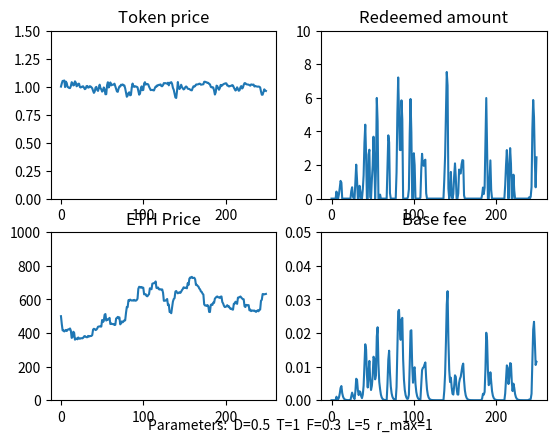

The matplotlib source for this figure:
import numpy as np
import matplotlib.pyplot as plt

# model parameters
class ModelParams:
    def __init__(self):
        self.D = 0.5 # base fee decay factor

        self.T = 1 # weighting for token price in trove issuance
        self.F = 0.3 # weighting for momentum in trove issuance

        self.lookback = 5 # Lookback parameter for ETH price momentum

        self.max_redemption_fraction = 1 # Maximum fraction of supply that can be redeemed in a timestep

# time series data 
class Data:
    def __init__(self):
        self.ETH_price = [500.0]
        self.momentum = [0.0]
        self.base_fee = [0.0]
        self.redeemed_amount = [0.0]
        self.token_price = [1.0]
        self.trove_issuance = [100.0]
        self.token_supply = [100.0]
        self.token_demand = 100.0
  
        
### Functions
def get_new_momentum(data, params, ETH_price):
    lookback = params.lookback
    if lookback == 0:
        return 0

    ETH_price_past = get_past_ETH_price(data, params)

    new_momentum = (ETH_price - ETH_price_past) /  ETH_price_past
    return new_momentum

def get_past_ETH_price(data, params):
    length = len(data.ETH_price)
    
    ETH_price_past = None
    if (params.lookback > length):
        ETH_price_past = data.ETH_price[0]
    else:
        ETH_price_past = data.ETH_price[length - params.lookback - 1]

    if ETH_price_past == 0:
        return 1
    return ETH_price_past

def get_new_redeemed_amount(data, params):
    max_redeemable  = data.token_supply[-1] * params.max_redemption_fraction 
    if max_redeemable == 0:
        return 0

    redeemed = (1 - data.token_price[-1] - data.base_fee[-1]) * data.token_supply[-1] 

    if redeemed < 0:
        return 0
    else:
        return min(redeemed, max_redeemable)
       

# Decay base fee correctly
def get_new_base_fee(data, redeemed_amount):
    if data.token_supply[-1] == 0:
        return 0

    base_fee = (data.base_fee[-1] + (redeemed_amount / (2 * data.token_supply[-1]))) *params.D
    return base_fee

# return the exogenous market demand for holding MSIC tokens. Assume constant. Could be a function of:
# - Demand for a safe-haven $1-pegged asset  
# - Traders' demand for short-term liquidity
def get_token_demand():
    return 100.0

# compute price based on setting token supply = trove demand, and clearing the market
def get_new_token_price(data, params, redeemed_amount, momentum):
    T = params.T
    F = params.F

    factor =  1/T
    print(f'factor: {factor}')
    price = (((data.token_demand  - redeemed_amount) / (data.trove_issuance[-1])) - (F * momentum)) * factor 

    if price < 0:
        return 0
    else:
        return price
    return price

def get_new_token_demand(data, params, token_price, momentum):
    demand = data.token_demand
    if demand < 0:
        return 0
    else: 
        return demand

def get_new_trove_issuance(data, params, token_price, momentum ):
    trove_issuance = data.trove_issuance[-1] * (params.T*(token_price) + params.F*(momentum))

    if trove_issuance < 0:
        return 0
    else: 
        return trove_issuance

def get_new_token_supply(trove_issuance, redeemed):
    new_supply =  trove_issuance - redeemed

    if new_supply < 0:
        return 0
    else: 
        return new_supply

# Given Mosaic's hard price ceiling of 1.10, 
# compute the excess trove issuance needed to maintain the price at 1.1, according to QTM.
def get_excess_issuance(token_price, token_supply):
    if token_price > 1.1:
        excess_issuance = token_supply * (token_price - 1.1)/1.1
        return excess_issuance
    else:
        return 0
 
### Various ETH price functions

def constant_ETH_price(last_price):
    return last_price

# ETH price generator is a random walk (normal dist.), with occasional large +ve and -ve jumps
def randomwalk_ETH_price(last_price):
    big_event = 0
    big_event_chance = np.random.normal()

    if (big_event_chance > 1.5) or (big_event_chance < -1.5):
        big_event = big_event_chance * 20
 
    new_price  = last_price + np.random.normal(scale=5) + big_event
    
    if new_price < 0: 
        return 0
    else:
        return new_price

def linear_increasing_ETH_price(last_price, gradient):
    return last_price + gradient

def oscillating_ETH_price(min, magnitude, i):
    return min + magnitude + magnitude*np.sin(i)

def linear_decreasing_ETH_price(start, gradient, i):
    val = (start - (gradient*i))
    if val <= 0:
        return 0
    return val

def one_over_i_ETH_price(scale, i):
    return scale/i

def quadratic_ETH_price(min, scale, i):
    return min + scale*(i**2)

def sublinear_ETH_price(last_price, steepness, i):
    return last_price + 1/(2*np.sqrt(steepness*(i+1)))
    
# ### Script

# Initialize model parameters and data timeseries
params = ModelParams() 
data = Data()

# Run the model
for i in range(1, 250):
    last_ETH_price =  data.ETH_price[-1]

    # update exogenous ETH price

    # ETH_price = last_ETH_price
    ETH_price = randomwalk_ETH_price(last_ETH_price)
    # ETH_price = oscillating_ETH_price(500, 100, i)
    # ETH_price = quadratic_ETH_price(500, 10, i)
    # ETH_price = linear_increasing_ETH_price(last_ETH_price, 3)
    # ETH_price = linear_decreasing_ETH_price(800, 1, i)
    # ETH_price = one_over_i_ETH_price(1000, i)
    # ETH_price = sublinear_ETH_price(last_ETH_price, 10, i)
    
    momentum = get_new_momentum(data, params, ETH_price)
    redeemed_amount = get_new_redeemed_amount(data, params)
    base_fee = get_new_base_fee(data, redeemed_amount)

    data.token_demand = get_token_demand()

    # clear the market
    token_price = get_new_token_price(data, params, redeemed_amount, momentum)
    token_demand = get_new_token_demand(data, params, token_price, momentum)
    trove_issuance = get_new_trove_issuance(data, params, token_price, momentum)
    token_supply = get_new_token_supply(trove_issuance, redeemed_amount)
    
    # if price > 1.1, correct it via the price ceiling and QTM
    excess_issuance = get_excess_issuance(token_price, token_supply)
    
    if token_price > 1.1:
        token_price = 1.1

    trove_issuance = trove_issuance + excess_issuance
    token_supply = get_new_token_supply(trove_issuance, 0)
    
    # Log all new values
    print(f'step: {i}')
    print(f'ETH price: {ETH_price}')
    print(f'momentum: {momentum}')
    print(f'redeemed amount: {redeemed_amount}')
    print(f'base fee: {base_fee}')
    print(f'token price: {token_price}')
    print(f'token demand: {token_demand}')
    print(f'trove_issuance: {trove_issuance}')
    print(f'token_supply: {token_supply}')

    # update all timeseries arrays
    data.ETH_price.append(ETH_price)
    data.momentum.append(momentum)
    data.redeemed_amount.append(redeemed_amount)
    data.base_fee.append(base_fee)
    data.token_price.append(token_price)
    data.token_demand = token_demand
    data.trove_issuance.append(trove_issuance)
    data.token_supply.append(token_supply)

### Graph the results

fig = plt.figure()
ax1 = fig.add_subplot(221)
ax1.set_title('Token price')
plt.ylim(0.0, 1.5)
plt.plot(data.token_price)

ax2 = fig.add_subplot(222)
ax2.set_title('Redeemed amount')
plt.ylim(0.0, 10)
plt.plot(data.redeemed_amount)

ax3 = fig.add_subplot(223)
ax3.set_title('ETH Price')
plt.ylim(0, 1000)
plt.plot(data.ETH_price)

ax4 = fig.add_subplot(224)
ax4.set_title('Base fee')
plt.ylim(0.0, 0.05)
plt.plot(data.base_fee)

# plt.plot(data.momentum)
# plt.plot(data.token_demand)

params_string = f'Parameters:  D={params.D}  T={params.T}  F={params.F}  L={params.lookback}  r_max={params.max_redemption_fraction}'
plt.figtext(0.5, 0.05, params_string, ha="center", fontsize=10)

plt.show()